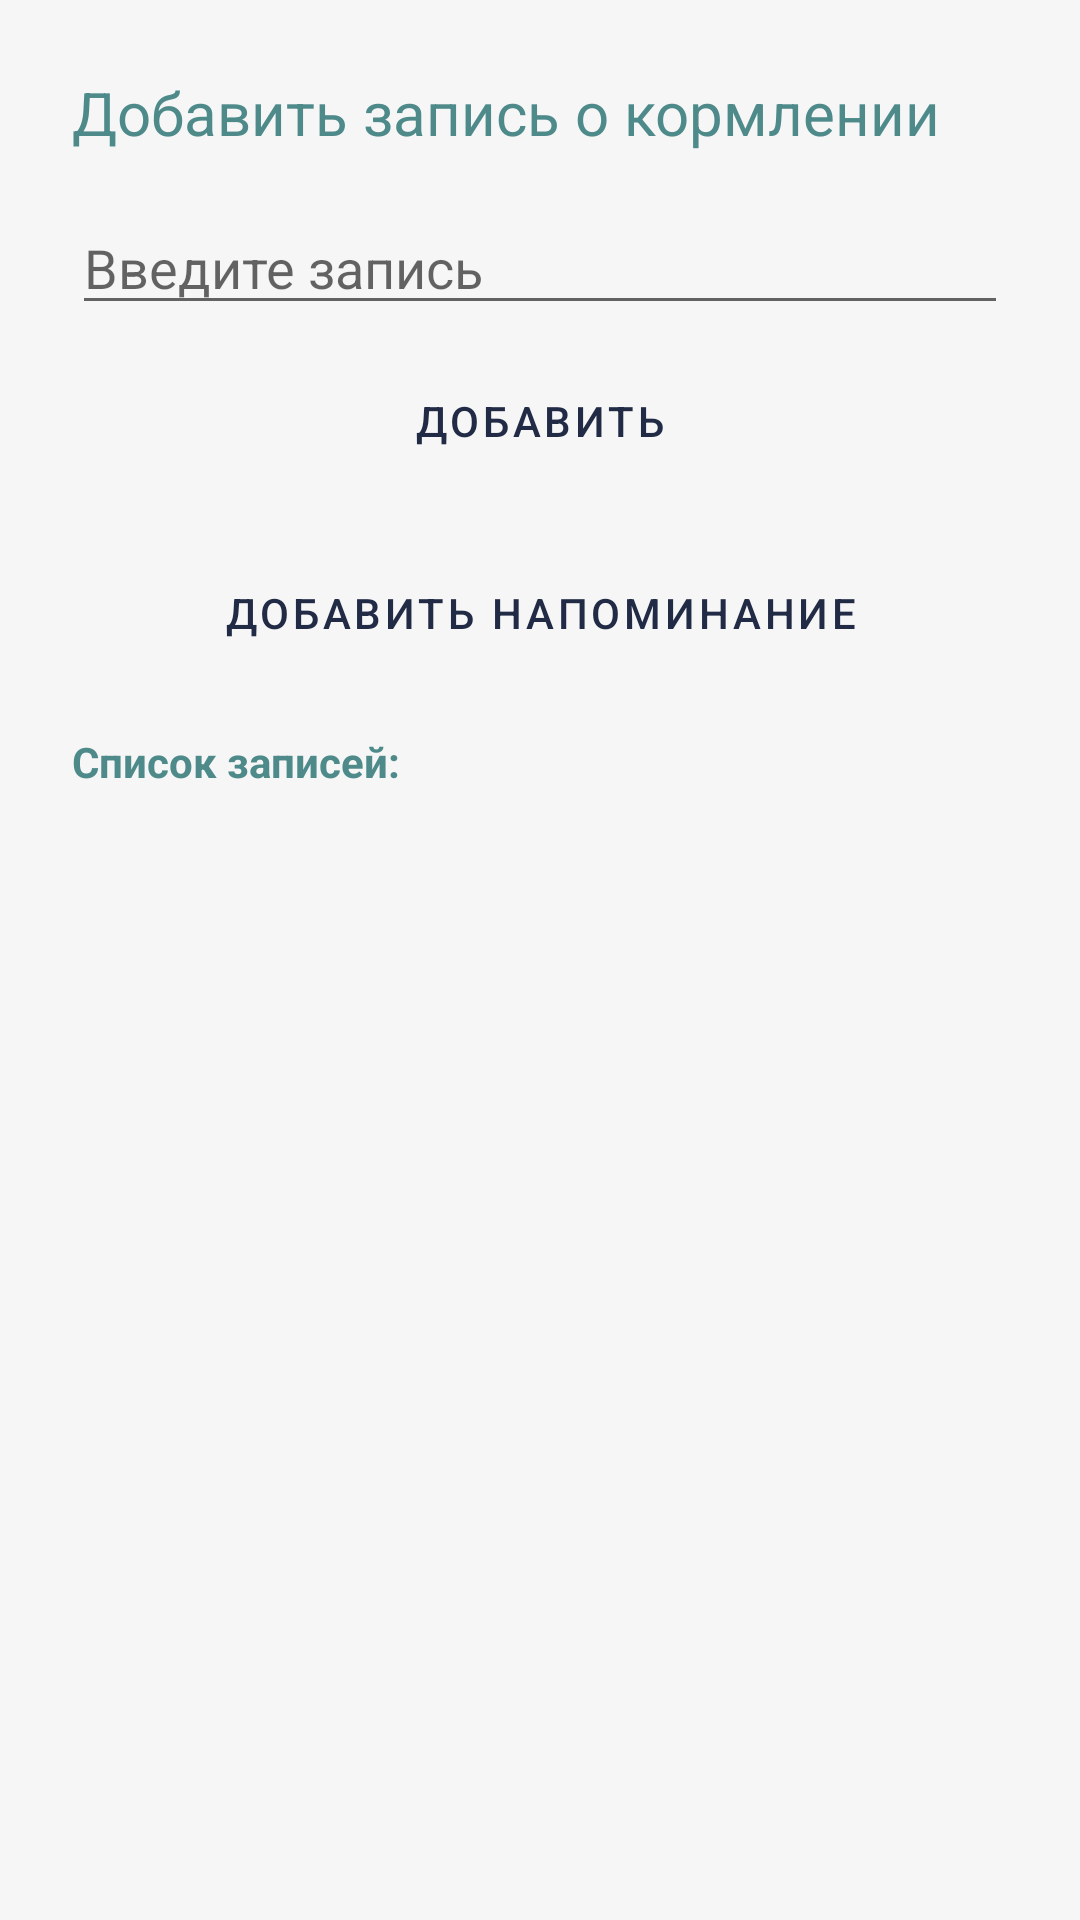

Produce the Android XML layout that renders to this screen, including the resource entries it uses.
<!-- AndroidManifest.xml: application theme Theme.MyApplicat -->
<!-- res/layout/activity_food.xml -->
<?xml version="1.0" encoding="utf-8"?>
<LinearLayout xmlns:android="http://schemas.android.com/apk/res/android"
    android:layout_width="match_parent"
    android:layout_height="match_parent"
    android:orientation="vertical"
    android:padding="24dp"
    android:background="@color/colorBackground">

    <TextView
        android:layout_width="wrap_content"
        android:layout_height="wrap_content"
        android:text="Добавить запись о кормлении"
        android:textSize="20sp"
        android:textColor="@color/colorPrimary"
        android:layout_marginBottom="16dp"/>

    <EditText
        android:id="@+id/inputFood"
        android:layout_width="match_parent"
        android:layout_height="wrap_content"
        android:hint="Введите запись"
        android:layout_marginBottom="8dp"/>

    <Button
        android:id="@+id/addFoodButton"
        android:layout_width="match_parent"
        android:layout_height="wrap_content"
        android:text="Добавить"
        android:layout_marginBottom="16dp"/>

    <Button
        android:id="@+id/addFoodReminderButton"
        android:layout_width="match_parent"
        android:layout_height="wrap_content"
        android:text="Добавить напоминание"
        android:layout_marginBottom="16dp"/>

    <TextView
        android:layout_width="wrap_content"
        android:layout_height="wrap_content"
        android:text="Список записей:"
        android:textColor="@color/colorPrimary"
        android:textStyle="bold"
        android:layout_marginBottom="8dp"/>

    <ListView
        android:id="@+id/foodListView"
        android:layout_width="match_parent"
        android:layout_height="0dp"
        android:layout_weight="1"
        android:divider="@android:color/darker_gray"
        android:dividerHeight="1dp"/>

</LinearLayout>
<!-- resources referenced by this layout -->
<resources>
  <color name="colorBackground">#F6F6F6</color>
  <color name="colorPrimary">#4F8A8B</color>
  <style name="Theme.MyApplicat" parent="Theme.MaterialComponents.DayNight.NoActionBar">
          <item name="colorPrimary">@color/colorPrimary</item>
          <item name="colorPrimaryDark">@color/colorPrimaryDark</item>
          <item name="colorAccent">@color/colorAccent</item>
          <item name="colorSecondary">@color/colorSecondary</item>
          <item name="android:colorBackground">@color/colorBackground</item>
          <item name="colorSurface">@color/colorSurface</item>
          <item name="android:textColor">@color/colorText</item>
          <item name="android:windowBackground">@color/colorBackground</item>
          <item name="android:buttonStyle">@style/Widget.PetCareApp.Button</item>
      </style>
  <color name="colorPrimaryDark">#395B64</color>
  <color name="colorAccent">#F9D923</color>
  <color name="colorSecondary">#F76E11</color>
  <color name="colorSurface">#FFFFFF</color>
  <color name="colorText">#222B45</color>
  <style name="Widget.PetCareApp.Button" parent="Widget.MaterialComponents.Button">
          <item name="android:backgroundTint">@color/colorAccent</item>
          <item name="android:textColor">@color/colorOnAccent</item>
          <item name="cornerRadius">16dp</item>
          <item name="elevation">6dp</item>
          <item name="android:layout_marginTop">8dp</item>
          <item name="android:layout_marginBottom">8dp</item>
      </style>
  <color name="colorOnAccent">#222B45</color>
</resources>
